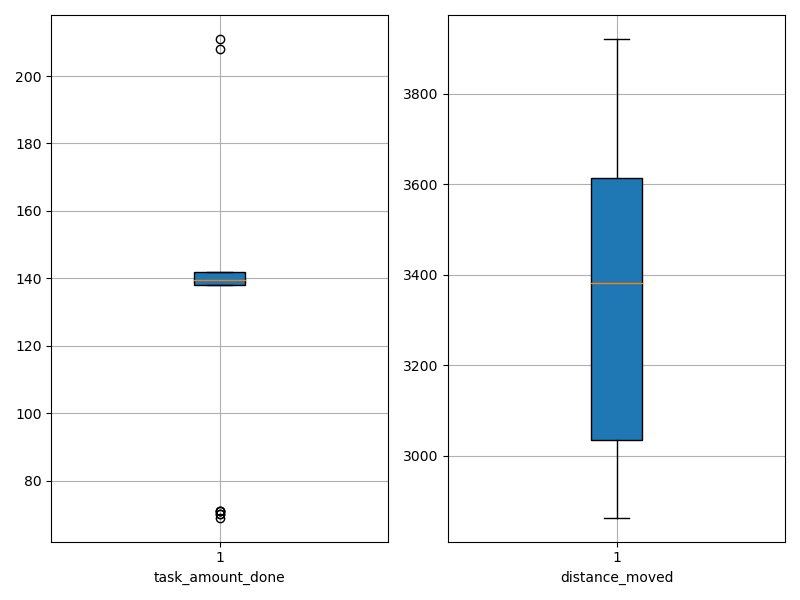

Data behind this chart, as committed beside it:
agent_id, task_amount_done, distance_moved
0, 139.0, 3028
1, 69.0, 3723
2, 138.0, 3016
3, 140.0, 3105
4, 70.0, 3329
5, 140.0, 3441
6, 140.0, 3054
7, 138.0, 3432
8, 71.0, 3825
9, 139.0, 3495
10, 142.0, 2978
11, 142.0, 3013
12, 142.0, 3018
13, 141.0, 3081
14, 140.0, 3490
15, 138.0, 3643
16, 142.0, 3592
17, 139.0, 3645
18, 138.0, 3326
19, 211.0, 3206
20, 142.0, 3797
21, 140.0, 3216
22, 140.0, 2884
23, 139.0, 3442
24, 71.0, 3921
25, 142.0, 3464
26, 71.0, 3622
27, 208.0, 3008
28, 138.0, 2863
29, 70.0, 3735
